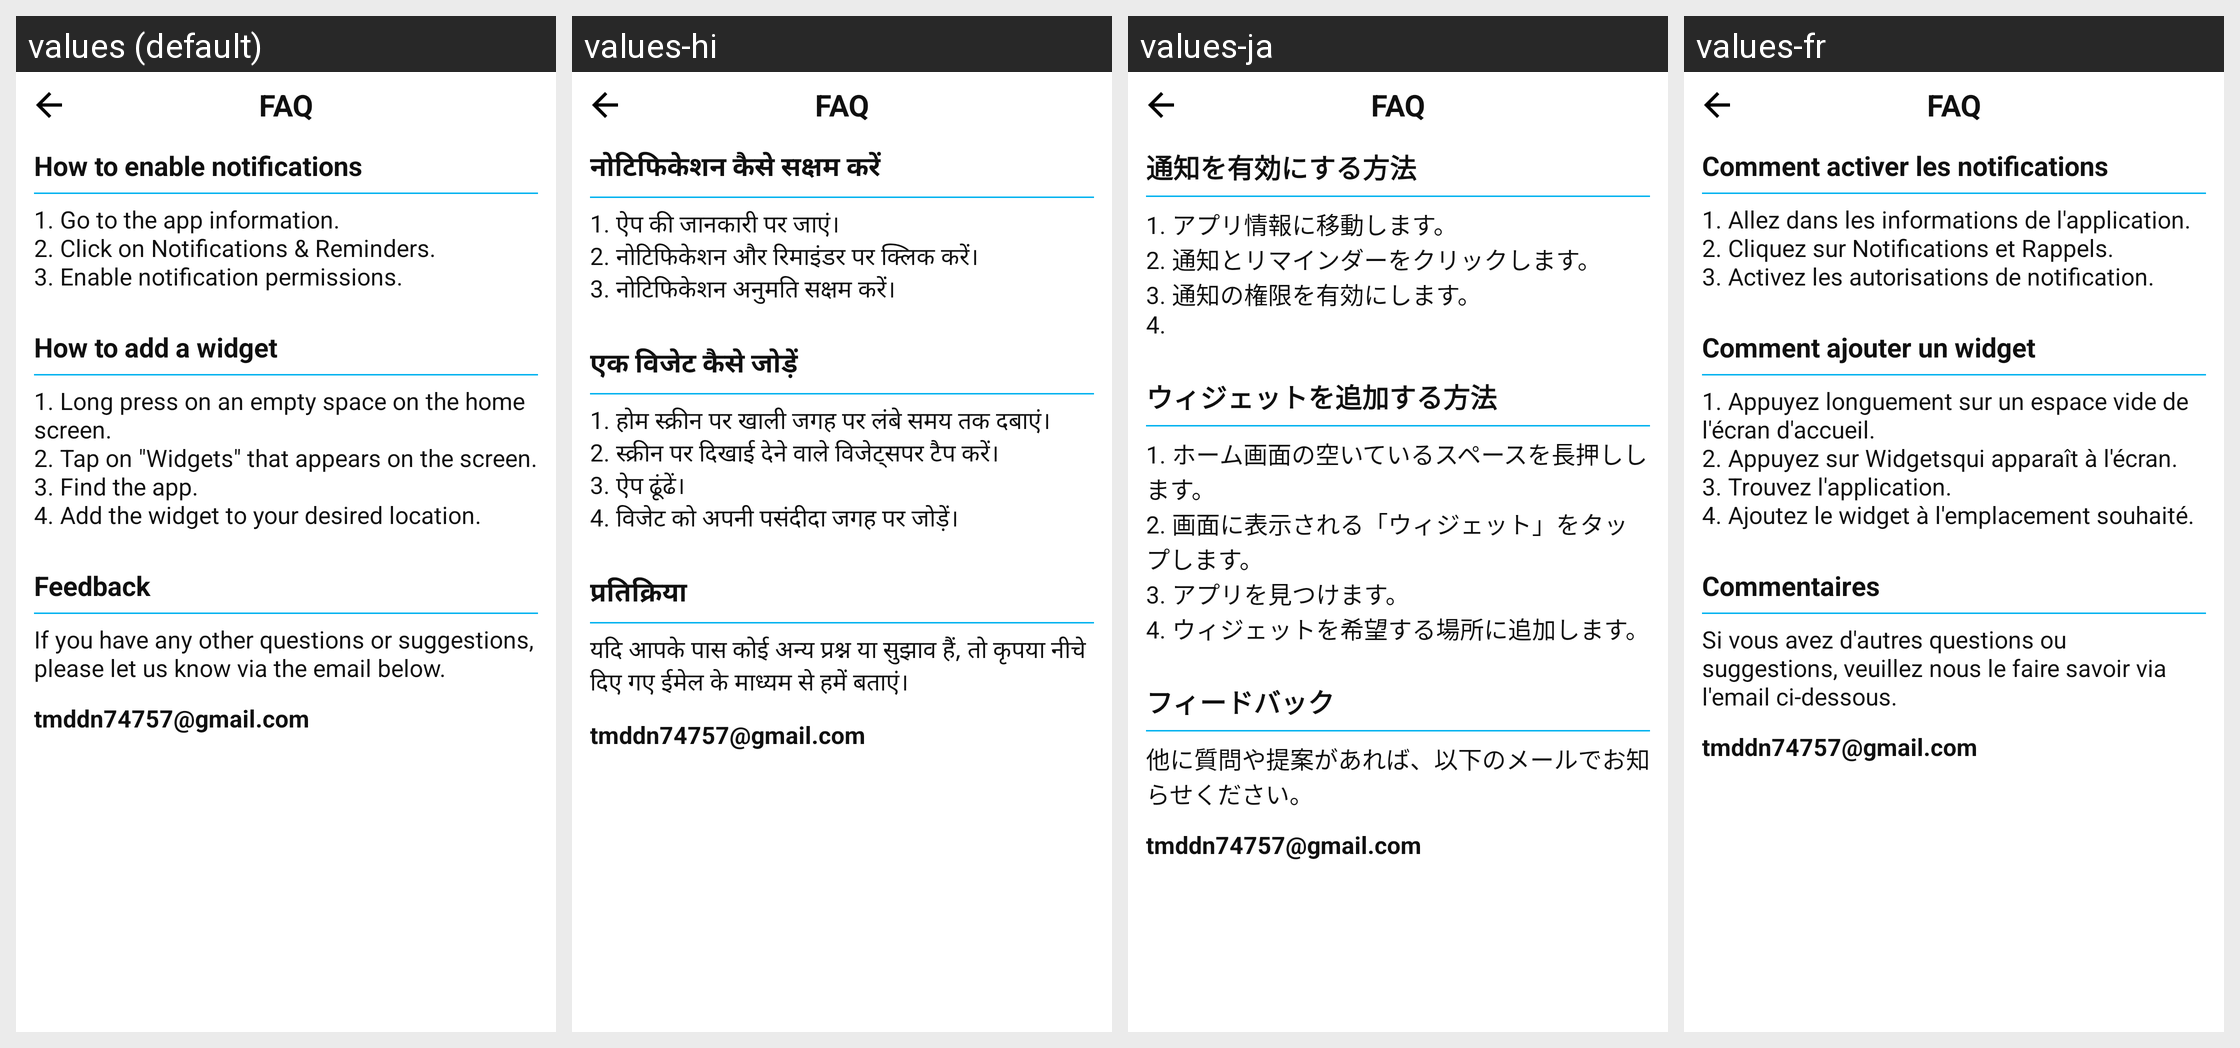

The Android screen above is rendered under several locales of the same app. Produce the string resources it draws, with the default and per-locale values.
Android screen res/layout/activity_faq.xml rendered under 4 locales, left to right: values (default), values-hi, values-ja, values-fr. Device: Nexus 5 (rendered at 1080×1920; each locale shown at half size, 540×960, under a caption strip naming it); theme Theme.Todo.
Other locales in the repository, not shown: values-de, values-en, values-it, values-ko, values-pt, values-zh.
Strings drawn on this screen, with the default value and each locale's value (text and hints the layout hard-codes, and strings that could not be matched under every locale, appear in the picture but are not listed):

faq
  values: FAQ
  values-hi: FAQ  [not translated; the default value is used]
  values-ja: FAQ  [not translated; the default value is used]
  values-fr: FAQ  [not translated; the default value is used]

faq_noti
  values: How to enable notifications
  values-hi: नोटिफिकेशन कैसे सक्षम करें
  values-ja: 通知を有効にする方法
  values-fr: Comment activer les notifications

faq_noti_desc
  values: 1. Go to the app information.
      2. Click on Notifications & Reminders.
      3. Enable notification permissions.
  values-hi: 1. ऐप की जानकारी पर जाएं।
      2. नोटिफिकेशन और रिमाइंडर पर क्लिक करें।
      3. नोटिफिकेशन अनुमति सक्षम करें।
  values-ja: 1. アプリ情報に移動します。
      2. 通知とリマインダーをクリックします。
      3. 通知の権限を有効にします。
      4.
  values-fr: 1. Allez dans les informations de l'application.
      2. Cliquez sur Notifications et Rappels.
      3. Activez les autorisations de notification.

faq_widget
  values: How to add a widget
  values-hi: एक विजेट कैसे जोड़ें
  values-ja: ウィジェットを追加する方法
  values-fr: Comment ajouter un widget

faq_widget_desc
  values: 1. Long press on an empty space on the home screen.
      2. Tap on "Widgets" that appears on the screen.
      3. Find the app.
      4. Add the widget to your desired location.
  values-hi: 1. होम स्क्रीन पर खाली जगह पर लंबे समय तक दबाएं।
      2. स्क्रीन पर दिखाई देने वाले विजेट्सपर टैप करें।
      3. ऐप ढूंढें।
      4. विजेट को अपनी पसंदीदा जगह पर जोड़ें।
  values-ja: 1. ホーム画面の空いているスペースを長押しします。
      2. 画面に表示される「ウィジェット」をタップします。
      3. アプリを見つけます。
      4. ウィジェットを希望する場所に追加します。
  values-fr: 1. Appuyez longuement sur un espace vide de l'écran d'accueil.
      2. Appuyez sur Widgetsqui apparaît à l'écran.
      3. Trouvez l'application.
      4. Ajoutez le widget à l'emplacement souhaité.

faq_feedback
  values: Feedback
  values-hi: प्रतिक्रिया
  values-ja: フィードバック
  values-fr: Commentaires

faq_feedback_desc
  values: If you have any other questions or suggestions, please let us know via the email below.
  values-hi: यदि आपके पास कोई अन्य प्रश्न या सुझाव हैं, तो कृपया नीचे दिए गए ईमेल के माध्यम से हमें बताएं।
  values-ja: 他に質問や提案があれば、以下のメールでお知らせください。
  values-fr: Si vous avez d'autres questions ou suggestions, veuillez nous le faire savoir via l'email ci-dessous.

email
  values: tmddn74757@gmail.com
  values-hi: tmddn74757@gmail.com  [not translated; the default value is used]
  values-ja: tmddn74757@gmail.com  [not translated; the default value is used]
  values-fr: tmddn74757@gmail.com  [not translated; the default value is used]
